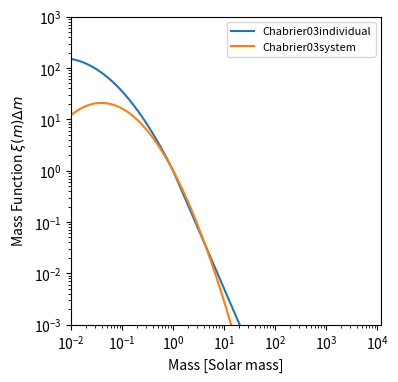

Write the Python code that produced this figure.
#!/usr/bin/env python3
import matplotlib.pyplot as plt
import numpy
from numpy import exp, log10 as log



def chabrier03individual(m):
	k = 0.158 * exp(-(-log(0.08))**2/(2 * 0.69**2))
	return numpy.where(m <= 1,
		0.158*(1./m) * exp(-(log(m)-log(0.08))**2/(2 * 0.69**2)),
		k*m**-2.3)

def chabrier03system_bu(m):
	k = 0.086 * exp(-(-log(0.22))**2/(2 * 0.57**2))
	return numpy.where(m <= 1,
		0.086*(1./m) * exp(-(log(m)-log(0.22))**2/(2 * 0.57**2)),
		k*m**-2.3)

def chabrier03system(m):
	k = 0.08
	return numpy.where(m <= 100,
		(0.086/m) * exp( -(log(m)+0.657577319)**2/0.6498 ),
		k*m**-2.3)


plt.figure(figsize=(4,4))
m = numpy.logspace(-2, 2, 400)

for label, imf in zip('Chabrier03individual Chabrier03system'.split(), [chabrier03individual, chabrier03system]):
	plt.plot(m, imf(m)/imf(1), label=label)

plt.gca().set_yscale('log')
plt.gca().set_xscale('log')
plt.xlim(1e-2, 12000)
plt.ylim(1e-3, 1e3)
plt.legend(loc='best', prop=dict(size=8))
plt.xlabel('Mass [Solar mass]')
plt.ylabel(r'Mass Function $\xi(m)\Delta m$')
#plt.savefig('imf.pdf', bbox_inches='tight')
#plt.savefig('imf.svg', bbox_inches='tight')
#plt.savefig('imf.png', bbox_inches='tight')
plt.show()
